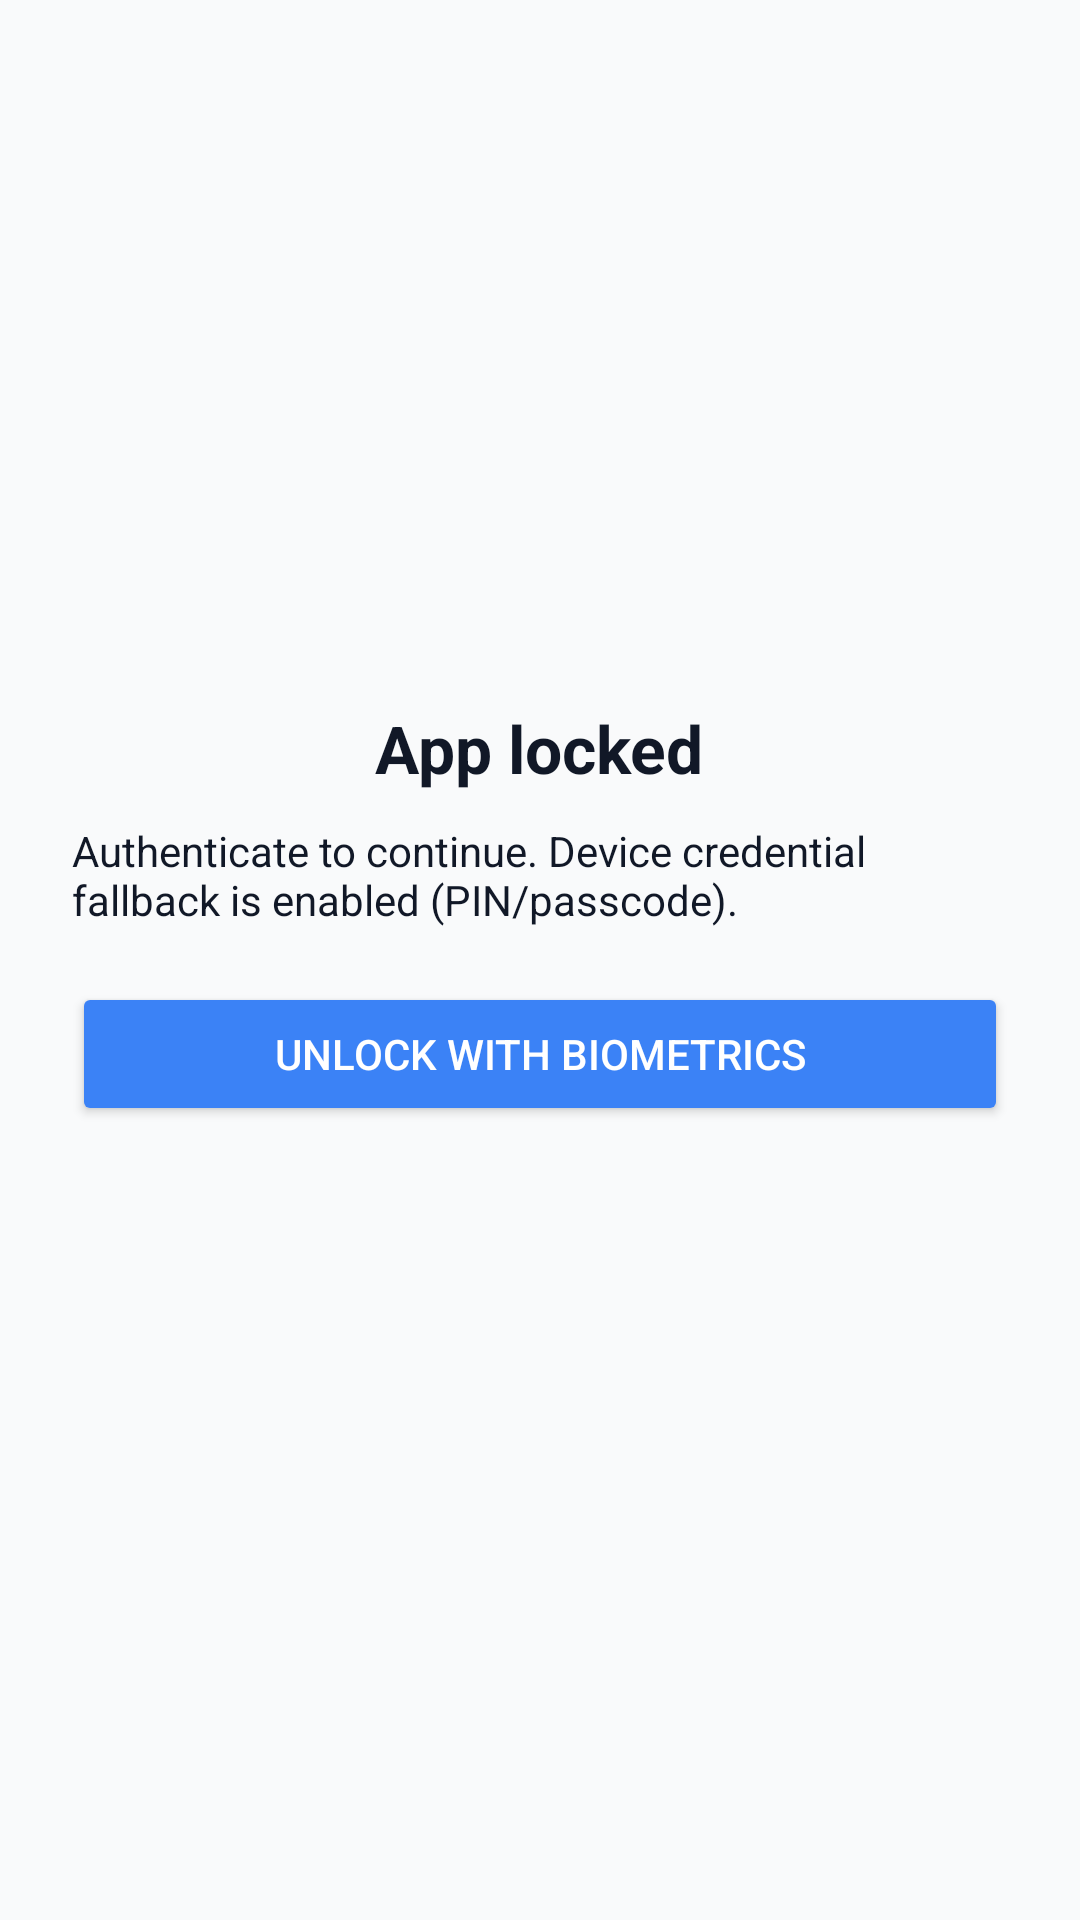

Layout XML and referenced resources for this Android screen:
<!-- AndroidManifest.xml: application theme Theme.SecureSample -->
<!-- res/layout/screen_locked.xml -->
<LinearLayout xmlns:android="http://schemas.android.com/apk/res/android"
    android:id="@+id/lockedRoot"
    android:layout_width="match_parent"
    android:layout_height="match_parent"
    android:orientation="vertical"
    android:background="@color/colorBackground"
    android:padding="24dp"
    android:gravity="center">

    <TextView
        android:id="@+id/lockedTitle"
        android:layout_width="wrap_content"
        android:layout_height="wrap_content"
        android:text="@string/title_locked"
        android:textColor="@color/colorText"
        android:textSize="22sp"
        android:textStyle="bold" />

    <TextView
        android:id="@+id/lockedSubtitle"
        android:layout_width="wrap_content"
        android:layout_height="wrap_content"
        android:layout_marginTop="10dp"
        android:text="Authenticate to continue. Device credential fallback is enabled (PIN/passcode)."
        android:textColor="@color/colorText"
        android:textSize="14sp" />

    <Button
        android:id="@+id/unlockButton"
        style="@style/Widget.PrimaryButton"
        android:layout_width="match_parent"
        android:layout_height="wrap_content"
        android:layout_marginTop="18dp"
        android:text="@string/action_unlock" />

    <TextView
        android:id="@+id/lockedStatus"
        android:layout_width="match_parent"
        android:layout_height="wrap_content"
        android:layout_marginTop="12dp"
        android:textColor="@color/colorError"
        android:textSize="13sp" />

</LinearLayout>
<!-- resources referenced by this layout -->
<resources>
  <color name="colorBackground">#f9fafb</color>
  <color name="colorError">#EF4444</color>
  <color name="colorText">#111827</color>
  <string name="action_unlock">Unlock with biometrics</string>
  <string name="title_locked">App locked</string>
  <style name="Widget.PrimaryButton" parent="android:Widget.Material.Button">
          <item name="android:backgroundTint">@color/colorPrimary</item>
          <item name="android:textColor">@android:color/white</item>
      </style>
  <style name="Theme.SecureSample" parent="android:Theme.Material.Light.NoActionBar">
          <item name="android:colorBackground">@color/colorBackground</item>
          <item name="android:statusBarColor">@color/colorPrimary</item>
          <item name="android:navigationBarColor">@color/colorBackground</item>
  
          <item name="android:textColorPrimary">@color/colorText</item>
          <item name="android:textColorSecondary">@color/colorText</item>
  
          <item name="android:colorAccent">@color/colorPrimary</item>
      </style>
  <color name="colorPrimary">#3b82f6</color>
</resources>
